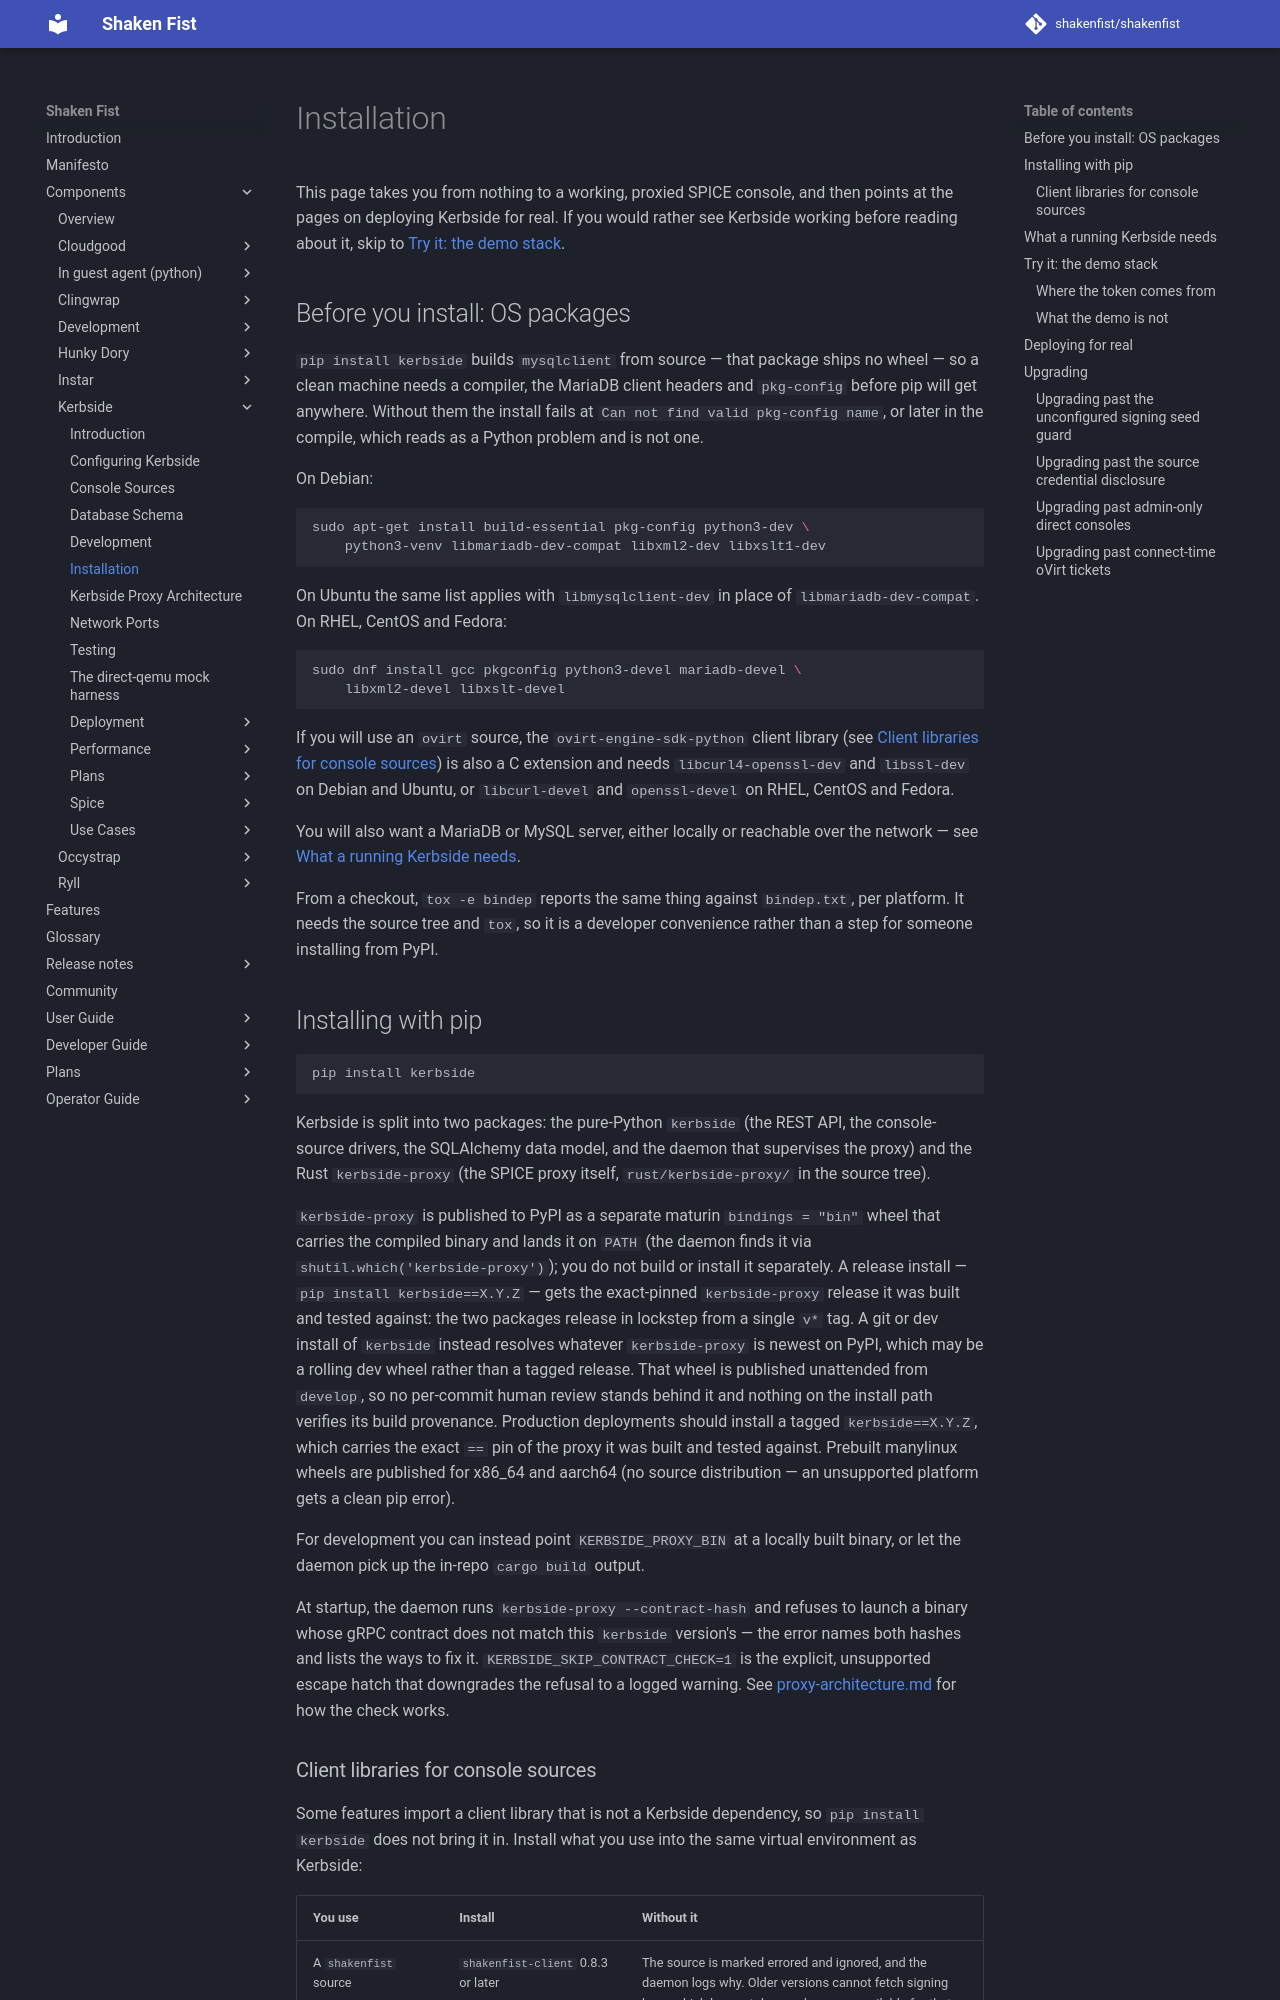

repository: shakenfist/shakenfist · page: components/kerbside/installation/index.html · generator: mkdocs

# Installation

This page takes you from nothing to a working, proxied SPICE console,
and then points at the pages on deploying Kerbside for real. If you
would rather see Kerbside working before reading about it, skip to
[Try it: the demo stack](#try-it-the-demo-stack).

## Before you install: OS packages

`pip install kerbside` builds `mysqlclient` from source — that package
ships no wheel — so a clean machine needs a compiler, the MariaDB
client headers and `pkg-config` before pip will get anywhere. Without
them the install fails at `Can not find valid pkg-config name`, or
later in the compile, which reads as a Python problem and is not one.

On Debian:

```bash
sudo apt-get install build-essential pkg-config python3-dev \
    python3-venv libmariadb-dev-compat libxml2-dev libxslt1-dev
```

On Ubuntu the same list applies with `libmysqlclient-dev` in place of
`libmariadb-dev-compat`. On RHEL, CentOS and Fedora:

```bash
sudo dnf install gcc pkgconfig python3-devel mariadb-devel \
    libxml2-devel libxslt-devel
```

If you will use an `ovirt` source, the `ovirt-engine-sdk-python`
client library (see
[Client libraries for console sources](#client-libraries-for-console-sources))
is also a C extension and needs `libcurl4-openssl-dev` and
`libssl-dev` on Debian and Ubuntu, or `libcurl-devel` and
`openssl-devel` on RHEL, CentOS and Fedora.

You will also want a MariaDB or MySQL server, either locally or
reachable over the network — see
[What a running Kerbside needs](#what-a-running-kerbside-needs).

From a checkout, `tox -e bindep` reports the same thing against
`bindep.txt`, per platform. It needs the source tree and `tox`, so it
is a developer convenience rather than a step for someone installing
from PyPI.

## Installing with pip

```bash
pip install kerbside
```

Kerbside is split into two packages: the pure-Python `kerbside` (the
REST API, the console-source drivers, the SQLAlchemy data model, and
the daemon that supervises the proxy) and the Rust `kerbside-proxy`
(the SPICE proxy itself, `rust/kerbside-proxy/` in the source tree).

`kerbside-proxy` is published to PyPI as a separate maturin
`bindings = "bin"` wheel that carries the compiled binary and lands it
on `PATH` (the daemon finds it via `shutil.which('kerbside-proxy')`);
you do not build or install it separately. A release install —
`pip install kerbside==X.Y.Z` — gets the exact-pinned `kerbside-proxy`
release it was built and tested against: the two packages release in
lockstep from a single `v*` tag. A git or dev install of `kerbside`
instead resolves whatever `kerbside-proxy` is newest on PyPI, which may
be a rolling dev wheel rather than a tagged release. That wheel is
published unattended from `develop`, so no per-commit human review
stands behind it and nothing on the install path verifies its build
provenance. Production deployments should install a tagged
`kerbside==X.Y.Z`, which carries the exact `==` pin of the proxy it was
built and tested against. Prebuilt manylinux wheels are published for
x86_64 and aarch64 (no source distribution — an unsupported platform
gets a clean pip error).

For development you can instead point `KERBSIDE_PROXY_BIN` at a
locally built binary, or let the daemon pick up the in-repo
`cargo build` output.

At startup, the daemon runs `kerbside-proxy --contract-hash` and
refuses to launch a binary whose gRPC contract does not match this
`kerbside` version's — the error names both hashes and lists the ways
to fix it. `KERBSIDE_SKIP_CONTRACT_CHECK=1` is the explicit, unsupported
escape hatch that downgrades the refusal to a logged warning. See
[proxy-architecture.md](/components/kerbside/proxy-architecture/) for how the check works.
